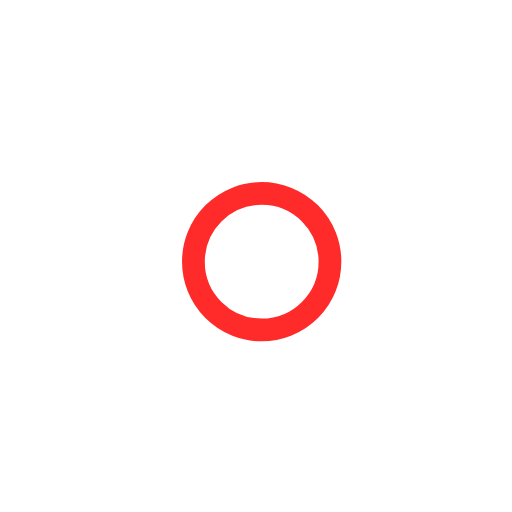
t = 0.00 s
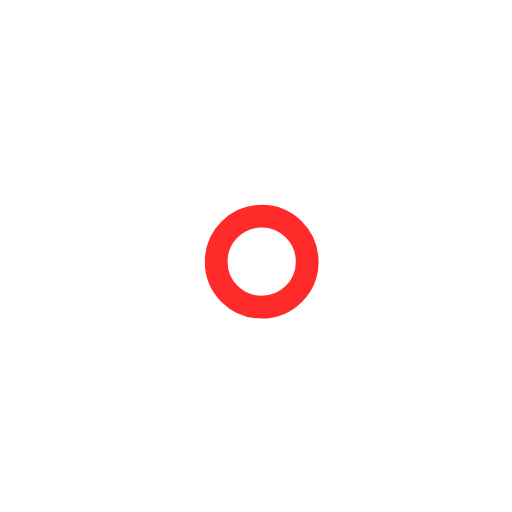
t = 1.00 s
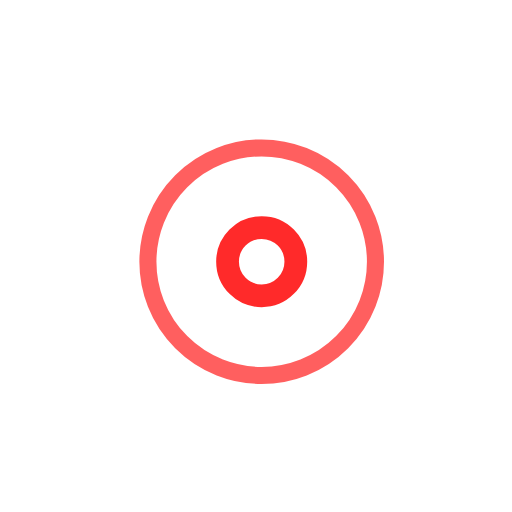
t = 2.25 s
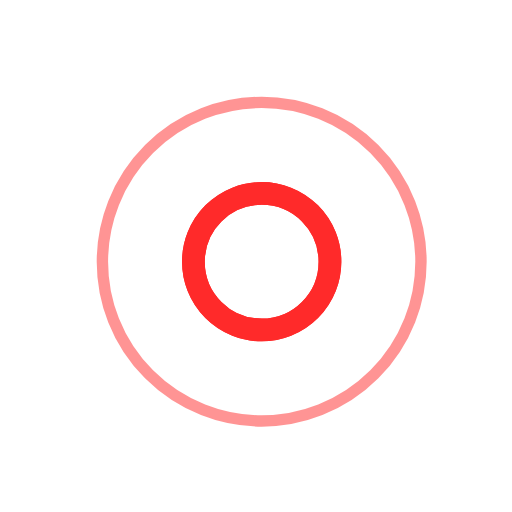
t = 3.00 s
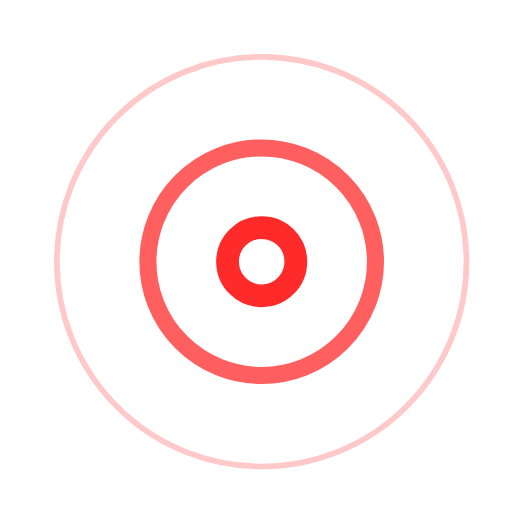
t = 3.75 s
t = 5.25 s: frame unchanged from t = 3.75 s, image omitted

The animated SVG that drew these frames (rendered in a browser with its animation timeline set to each time). Animation: 7 SMIL elements (animate=7); one cycle of 6.00 s, repeats indefinitely.

<!-- By Sam Herbert (@sherb), for everyone. More @ http://goo.gl/7AJzbL -->
<svg width="45" height="45" viewBox="0 0 45 45" xmlns="http://www.w3.org/2000/svg" stroke="#ff2a2a">
    <g fill="none" fill-rule="evenodd" transform="translate(1 1)" stroke-width="2">
        <circle cx="22" cy="22" r="6" stroke-opacity="0">
            <animate attributeName="r"
                 begin="1.5s" dur="3s"
                 values="6;22"
                 calcMode="linear"
                 repeatCount="indefinite" />
            <animate attributeName="stroke-opacity"
                 begin="1.5s" dur="3s"
                 values="1;0" calcMode="linear"
                 repeatCount="indefinite" />
            <animate attributeName="stroke-width"
                 begin="1.5s" dur="3s"
                 values="2;0" calcMode="linear"
                 repeatCount="indefinite" />
        </circle>
        <circle cx="22" cy="22" r="6" stroke-opacity="0">
            <animate attributeName="r"
                 begin="3s" dur="3s"
                 values="6;22"
                 calcMode="linear"
                 repeatCount="indefinite" />
            <animate attributeName="stroke-opacity"
                 begin="3s" dur="3s"
                 values="1;0" calcMode="linear"
                 repeatCount="indefinite" />
            <animate attributeName="stroke-width"
                 begin="3s" dur="3s"
                 values="2;0" calcMode="linear"
                 repeatCount="indefinite" />
        </circle>
        <circle cx="22" cy="22" r="8">
            <animate attributeName="r"
                 begin="0s" dur="1.5s"
                 values="6;1;2;3;4;5;6"
                 calcMode="linear"
                 repeatCount="indefinite" />
        </circle>
    </g>
</svg>
